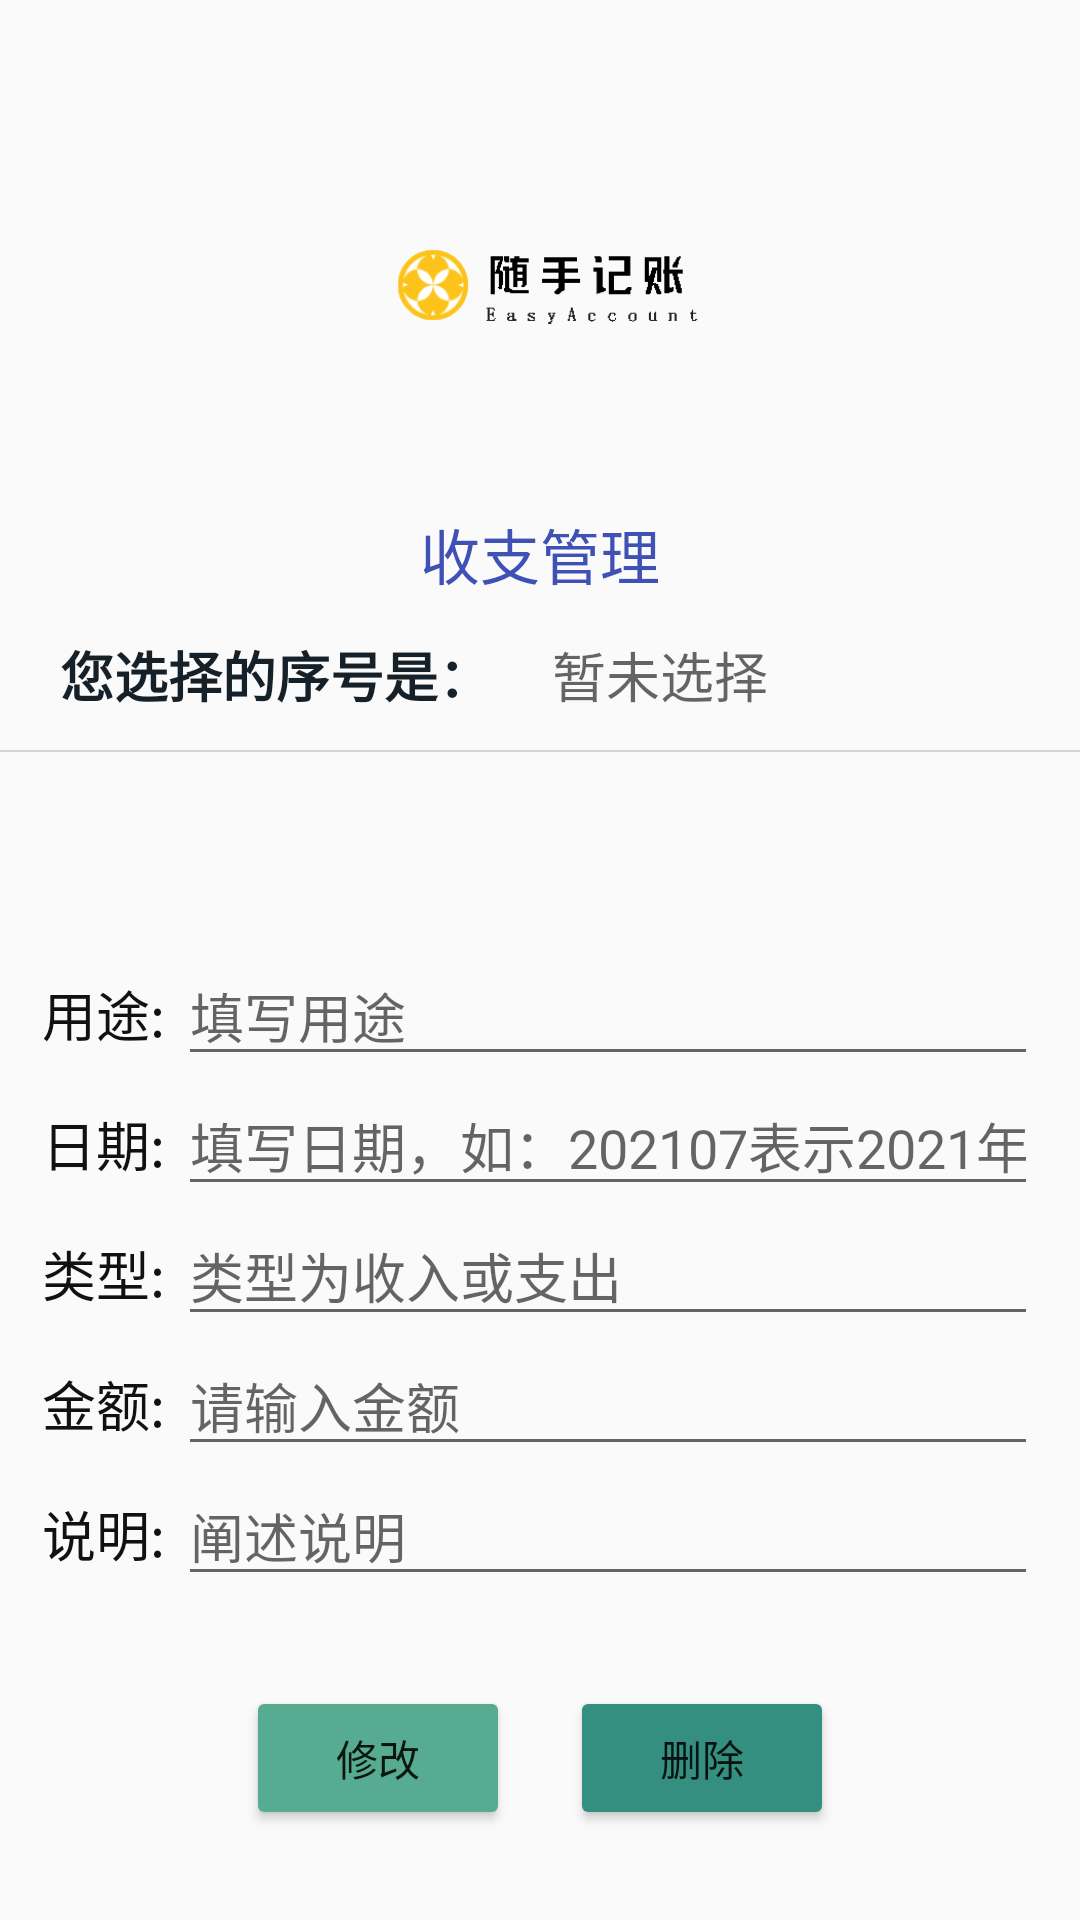

The Android layout XML behind this screen, and the referenced resources:
<!-- AndroidManifest.xml: application theme Theme.Jz -->
<!-- res/layout/activity_shou_zhi_guan_li.xml -->
<?xml version="1.0" encoding="utf-8"?>
<androidx.constraintlayout.widget.ConstraintLayout xmlns:android="http://schemas.android.com/apk/res/android"
    xmlns:app="http://schemas.android.com/apk/res-auto"
    xmlns:tools="http://schemas.android.com/tools"
    android:layout_width="match_parent"
    android:layout_height="match_parent"
    tools:context=".activity.ShouZhiGuanLiActivity">

    <LinearLayout
        android:layout_width="match_parent"
        android:layout_height="match_parent"
        android:gravity="center_horizontal"
        android:orientation="vertical"
        app:layout_constraintBottom_toBottomOf="parent"
        app:layout_constraintLeft_toLeftOf="parent"
        app:layout_constraintTop_toTopOf="parent">

        <LinearLayout
            android:layout_width="match_parent"
            android:layout_height="200dp"
            android:gravity="center"
            android:orientation="vertical">

            <ImageView
                android:id="@+id/imageView2"
                android:layout_width="150dp"
                android:layout_height="150dp"
                android:layout_marginTop="20dp"
                app:srcCompat="@drawable/easyaccounttmm" />

            <TextView
                android:id="@+id/textView20"
                android:layout_width="wrap_content"
                android:layout_height="30dp"
                android:text="收支管理"
                android:textColor="#3F51B5"
                android:textSize="20dp" />
        </LinearLayout>


        <LinearLayout
            android:layout_width="match_parent"
            android:layout_height="50dp"
            android:gravity="center_vertical"
            android:orientation="horizontal">

            <TextView
                android:id="@+id/textView36"
                android:layout_width="wrap_content"
                android:layout_height="wrap_content"
                android:layout_marginHorizontal="20dp"
                android:text="您选择的序号是："
                android:textColor="#152029"
                android:textSize="18sp"
                android:textStyle="bold" />

            <TextView
                android:id="@+id/tv_test"
                android:layout_width="match_parent"
                android:layout_height="wrap_content"
                android:hint="暂未选择"
                android:textColor="#4CAF50"
                android:textSize="18sp" />

        </LinearLayout>



        <ImageView
            android:layout_width="380dp"
            android:layout_height="0.5dp"
            android:background="#D8D3D3"
            android:paddingHorizontal="20dp" />

        <ListView
            android:id="@+id/recordlistview"
            android:layout_width="wrap_content"
            android:layout_height="120dp"
            android:layout_weight="1"></ListView>

        <LinearLayout
            android:layout_width="match_parent"
            android:layout_height="wrap_content"
            android:layout_marginHorizontal="14dp"
            android:orientation="horizontal">
            <TextView
                android:id="@+id/yongtu"
                android:layout_width="wrap_content"
                android:layout_height="wrap_content"
                android:text="用途: "
                android:textColor="#101112"
                android:textSize="18sp" />

            <EditText
                android:id="@+id/yongtu_date"
                android:layout_width="wrap_content"
                android:layout_height="wrap_content"
                android:layout_weight="1"
                android:ems="10"
                android:hint="填写用途"
                android:inputType="textPersonName" />

        </LinearLayout>

        <LinearLayout
            android:layout_width="match_parent"
            android:layout_height="wrap_content"
            android:layout_marginHorizontal="14dp"
            android:orientation="horizontal">

            <TextView
                android:id="@+id/textView18"
                android:layout_width="wrap_content"
                android:layout_height="wrap_content"
                android:text="日期: "
                android:textColor="#101112"
                android:textSize="18sp" />

            <EditText
                android:id="@+id/edt_date"
                android:layout_width="wrap_content"
                android:layout_height="wrap_content"
                android:layout_weight="1"
                android:ems="10"
                android:hint="填写日期，如：202107表示2021年7月"
                android:inputType="textPersonName" />
        </LinearLayout>

        <LinearLayout
            android:layout_width="match_parent"
            android:layout_height="wrap_content"
            android:layout_marginHorizontal="14dp"
            android:orientation="horizontal">

            <TextView
                android:id="@+id/textView21"
                android:layout_width="wrap_content"
                android:layout_height="wrap_content"
                android:text="类型: "
                android:textColor="#101112"
                android:textSize="18sp" />

            <EditText
                android:id="@+id/edt_type"
                android:layout_width="wrap_content"
                android:layout_height="wrap_content"
                android:layout_weight="1"
                android:ems="10"
                android:hint="类型为收入或支出"
                android:inputType="textPersonName" />
        </LinearLayout>

        <LinearLayout
            android:layout_width="match_parent"
            android:layout_height="wrap_content"
            android:layout_marginHorizontal="14dp"
            android:orientation="horizontal">

            <TextView
                android:id="@+id/textView30"
                android:layout_width="wrap_content"
                android:layout_height="wrap_content"
                android:text="金额: "
                android:textColor="#101112"
                android:textSize="18sp" />

            <EditText
                android:id="@+id/edt_money"
                android:layout_width="wrap_content"
                android:layout_height="wrap_content"
                android:layout_weight="1"
                android:ems="10"
                android:hint="请输入金额"
                android:inputType="textPersonName" />
        </LinearLayout>

        <LinearLayout
            android:layout_width="match_parent"
            android:layout_height="wrap_content"
            android:layout_marginHorizontal="14dp"
            android:orientation="horizontal">

            <TextView
                android:id="@+id/tv_state"
                android:layout_width="wrap_content"
                android:layout_height="wrap_content"
                android:text="说明: "
                android:textColor="#101112"
                android:textSize="18sp" />

            <EditText
                android:id="@+id/edt_state"
                android:layout_width="wrap_content"
                android:layout_height="wrap_content"
                android:layout_weight="1"
                android:ems="10"
                android:hint="阐述说明"
                android:inputType="textPersonName" />
        </LinearLayout>

        <LinearLayout
            android:layout_width="wrap_content"
            android:layout_height="wrap_content"
            android:layout_marginVertical="30dp">

            <Button
                android:id="@+id/btn_update"
                android:layout_width="wrap_content"
                android:layout_height="wrap_content"
                android:layout_marginHorizontal="10dp"
                android:layout_weight="1"
                android:text="修改"
                app:backgroundTint="#56AB91" />

            <Button
                android:id="@+id/btn_delete"
                android:layout_width="wrap_content"
                android:layout_height="wrap_content"
                android:layout_marginHorizontal="10dp"
                android:layout_weight="1"
                android:text="删除"
                app:backgroundTint="#358F80" />
        </LinearLayout>
    </LinearLayout>
</androidx.constraintlayout.widget.ConstraintLayout>
<!-- resources referenced by this layout -->
<resources>
  <!-- drawable easyaccounttmm: gif bitmap (drawable-v24, 4965 bytes) -->
  <style name="Theme.Jz" parent="Theme.MaterialComponents.DayNight.NoActionBar.Bridge">
          
          <item name="colorPrimary">@color/purple_500</item>
          <item name="colorPrimaryVariant">@color/purple_700</item>
          <item name="colorOnPrimary">@color/white</item>
          
          <item name="colorSecondary">@color/teal_200</item>
          <item name="colorSecondaryVariant">@color/teal_700</item>
          <item name="colorOnSecondary">@color/black</item>
          
          <item name="android:statusBarColor" tools:targetApi="l">?attr/colorPrimaryVariant</item>
          
      </style>
  <!-- not gathered from this repository: default colours our renderer supplied (Android Studio template values) -->
  <color name="purple_500">#FF6200EE</color>
  <color name="purple_700">#FF3700B3</color>
  <color name="teal_200">#FF03DAC5</color>
  <color name="teal_700">#FF018786</color>
  <color name="black">#FF000000</color>
  <color name="white">#FFFFFFFF</color>
</resources>
